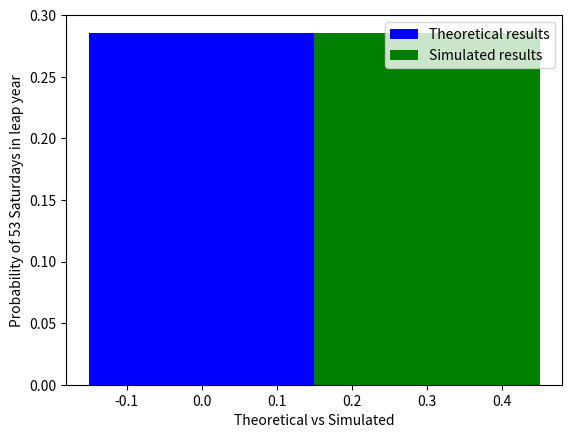

This figure's Python source:
# -*- coding: utf-8 -*-
"""Assignment 2.ipynb

Automatically generated by Colaboratory.

Original file is located at
    https://colab.research.google.com/<link-removed>
"""

import math
import random as rd
import numpy as np
import matplotlib.pyplot as plt


print("There are 52 complete weeks in a leap year")
a = 52
b = 7
c = a*b
d = 366 - c
e = d/b

print("So they will be 52 saturdays for sure")
print("Remaining days = 366 - 364 = 2 ")
print("So the probability of occurence of a  53rd Saturday is {0}".format(e))
cases = [0]
theoretical_results = [2/7]
simulated_results = [e]
x = np.arange(len(cases))
plt.bar(x + 0.00, theoretical_results, color = 'blue', width = 0.30, label = 'Theoretical results')
plt.bar(x + 0.30, simulated_results, color = 'green', width = 0.30, label = 'Simulated results')
plt.ylabel('Probability of 53 Saturdays in leap year')
plt.xlabel('Theoretical vs Simulated')

plt.legend()
plt.show()

